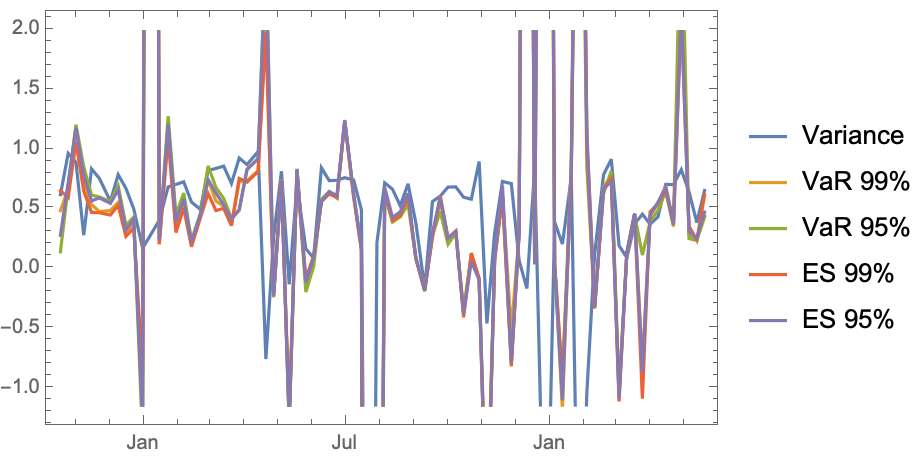

Data behind this chart, as committed beside it:
Variance, VaR 99%, VaR 95%, ES 99%, ES 95%, Spectral 10
2021-05-20, 0.654, 0.4334, 0.4373, 0.6163, 0.4741, 0.2959
2021-05-13, 0.3869, 0.2519, 0.2378, 0.2408, 0.2561, 0.2005
2021-05-06, 0.6432, 0.2749, 0.2537, 0.358, 0.3116, 0.2634
2021-04-29, 0.8279, 2.454, 3.199, 2.127, 2.131, 0.3293
2021-04-22, 0.7026, 0.3903, 0.3542, 0.369, 0.3797, 0.5034
2021-04-15, 0.7054, 0.6917, 0.6465, 0.6604, 0.6806, -0.894
2021-04-08, 0.4336, 0.5439, 0.488, 0.5432, 0.5556, 0.1967
2021-04-01, 0.3734, 0.4443, 0.3957, 0.4772, 0.4505, 0.04221
2021-03-25, 0.4568, -0.8059, 0.1158, -1.081, -0.857, 0.5071
2021-03-18, 0.3744, 0.4624, 0.4538, 0.4578, 0.462, -0.09931
2021-03-11, 0.09459, 0.136, 0.1272, 0.1304, 0.1366, -0.3059
2021-03-04, 0.1936, -1.038, -1.012, -1.105, -1.08, 0.4581
2021-02-25, 0.9153, 0.7818, 0.8158, 0.7532, 0.7266, 0.6245
2021-02-18, 0.7853, 0.6807, 0.6279, 0.6696, 0.6697, 0.3484
2021-02-10, 0.1188, -0.3279, -0.3103, -0.3279, -0.3173, 0.1834
2021-02-03, -1.031, 1.111, 0.8492, 1.014, 1.131, 0.2269
2021-01-27, -2.996, 5.906, 5.667, 7.404, 6.239, -0.193
2021-01-20, 0.7622, 0.8758, 0.8643, 0.7375, 0.8594, 0.02893
2021-01-12, 0.2081, -1.173, -0.9115, -0.9277, -1.095, 0.1608
2021-01-05, 0.3908, 0.03246, 0.03305, 0.04205, 0.03606, 0.2205
2020-12-28, -2.961, 13.01, 13.17, 16.9, 14.08, 0.232
2020-12-18, 0.8451, 0.04015, 0.03737, 0.04915, 0.04233, 0.9807
2020-12-11, -0.1627, 11.77, 12.35, 11.54, 11.95, 0.7635
2020-12-04, 0.07093, 0.2997, 0.2924, 0.296, 0.3054, -35.97
2020-11-27, 0.7112, -0.5187, -0.7957, -0.8118, -0.78, 0.6863
2020-11-19, 0.7294, 0.6136, 0.6083, 0.6098, 0.6939, -0.07724
2020-11-12, 0.3007, 0.07855, 0.08871, 0.07619, 0.08843, 0.3209
2020-11-05, -0.4544, -2.135, -2.358, -2.285, -2.353, 0.3911
2020-10-29, 0.8961, -0.08218, -0.08215, -0.08052, -0.09173, 1.535
2020-10-22, 0.582, 0.1172, 0.1238, 0.1334, 0.06213, 2.054
2020-10-15, 0.5982, -0.3335, -0.3726, -0.4031, -0.3721, 0.9273
2020-10-08, 0.6843, 0.3059, 0.2998, 0.317, 0.3118, 0.4578
2020-10-01, 0.6826, 0.2409, 0.2052, 0.259, 0.2544, 0.6882
2020-09-24, 0.6071, 0.563, 0.4786, 0.6078, 0.5949, 0.2244
2020-09-17, 0.5622, 0.2709, 0.28, 0.2678, 0.3039, 0.6395
2020-09-10, -0.1592, -0.161, -0.1855, -0.1738, -0.1828, 0.09018
2020-09-02, 0.3855, 0.08569, 0.09528, 0.08552, 0.09416, 0.2398
2020-08-26, 0.7098, 0.5898, 0.5395, 0.604, 0.63, 0.2618
2020-08-19, 0.5268, 0.4622, 0.4338, 0.448, 0.4773, 0.1458
2020-08-12, 0.6649, 0.4113, 0.3909, 0.4047, 0.4296, 0.2354
2020-08-05, 0.7179, 0.6736, 0.6137, 0.643, 0.6766, 0.293
2020-07-29, 0.2219, -8.931, -7.191, -7.629, -8.852, 0.08741
2020-07-22, -7.866, -19.14, -21.69, -20.3, -21.71, 0.5259
2020-07-15, 0.493, 0.1621, 0.1826, 0.1587, 0.1777, 0.4993
2020-07-08, 0.7421, 0.6081, 0.6209, 0.6012, 0.6266, 0.1183
2020-06-30, 0.761, 1.231, 1.222, 1.237, 1.242, 0.3588
2020-06-23, 0.739, 0.6044, 0.5907, 0.5952, 0.6109, -5.923
2020-06-16, 0.7363, 0.633, 0.6445, 0.6255, 0.6452, 0.2572
2020-06-09, 0.8438, 0.5711, 0.5807, 0.5604, 0.5649, 0.6271
2020-06-02, 0.09152, 0.07372, 0.02136, 0.1118, 0.09185, 0.2781
2020-05-26, 0.1679, -0.1421, -0.1925, -0.08333, -0.1119, 0.2417
2020-05-18, 0.6965, 0.8234, 0.8349, 0.8109, 0.8331, 0.09502
2020-05-11, -0.1282, -1.277, -1.3, -1.212, -1.29, 0.3024
2020-05-04, 0.8145, 0.7383, 0.7502, 0.743, 0.7405, 0.1705
2020-04-27, 0.2665, -0.2122, -0.2368, -0.206, -0.2264, 0.6613
2020-04-20, -0.751, 2.043, 2.714, 1.975, 2.619, 0.4488
2020-04-13, 0.9789, 0.8194, 0.9191, 0.8122, 0.9203, 0.799
2020-04-03, 0.8698, 0.7361, 0.8316, 0.7233, 0.8282, 0.5309
2020-03-27, 0.9247, 0.7299, 0.4875, 0.7548, 0.4967, 0.7674
2020-03-20, 0.7127, 0.3675, 0.4232, 0.3609, 0.4137, 0.6201
... 21 more rows
